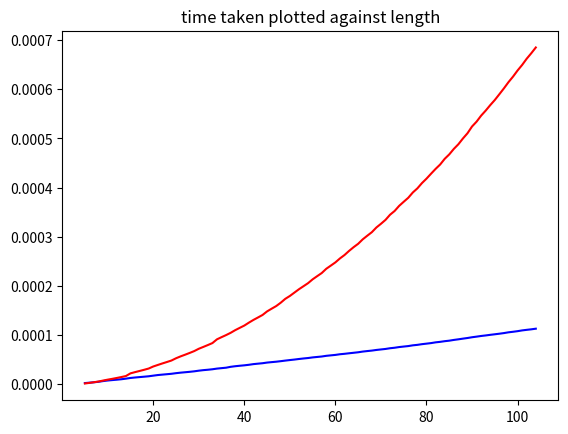

The script that saved this image:
import numpy as np
import time

def custom(arr):
    large = 0
    slarge = 0
    for i in range(len(arr)):

        if arr[i] > large:
            slarge=large
            large = arr[i]
        else:
            if arr[i] > slarge:
                slarge = arr[i]
    return slarge

def custom2(arr):
    large = 0
    slarge = 0
    for i in range(len(arr)):
        if arr[i] > large:
            slarge=large
            large = arr[i]
        else:
            if arr[i] > slarge:
                slarge = arr[i]
    return slarge

def standard(arr):
    arr = np.sort(arr, kind='quicksort')
    return arr[-2]

#testing
n = 30
length = 100
avs, avc = 0, 0
s, c = [], []
for j in range(5, length + 5):
    for i in range(n):
        arr = np.arange(j)
        arr = np.random.permutation(arr)
        x = time.perf_counter()
        a = standard(arr)
        y = time.perf_counter()
        avs += (y - x)

        x = time.perf_counter()
        a = custom(arr)
        y = time.perf_counter()
        avc += (y - x)
    s.append(avs / n)
    c.append(avc / n)

import matplotlib.pyplot as plt

#plt.rcParams["figure.figsize"] = [7.50, 3.50]
#plt.rcParams["figure.autolayout"] = True
plt.title("time taken plotted against length")
r = np.arange(length + 5)[5:]
plt.plot(r, s, color="blue")
plt.plot(r, c, color="red")
plt.show()

print("sort time:")
print(np.average(avs))
print("custom time:")
print(np.average(avc))
